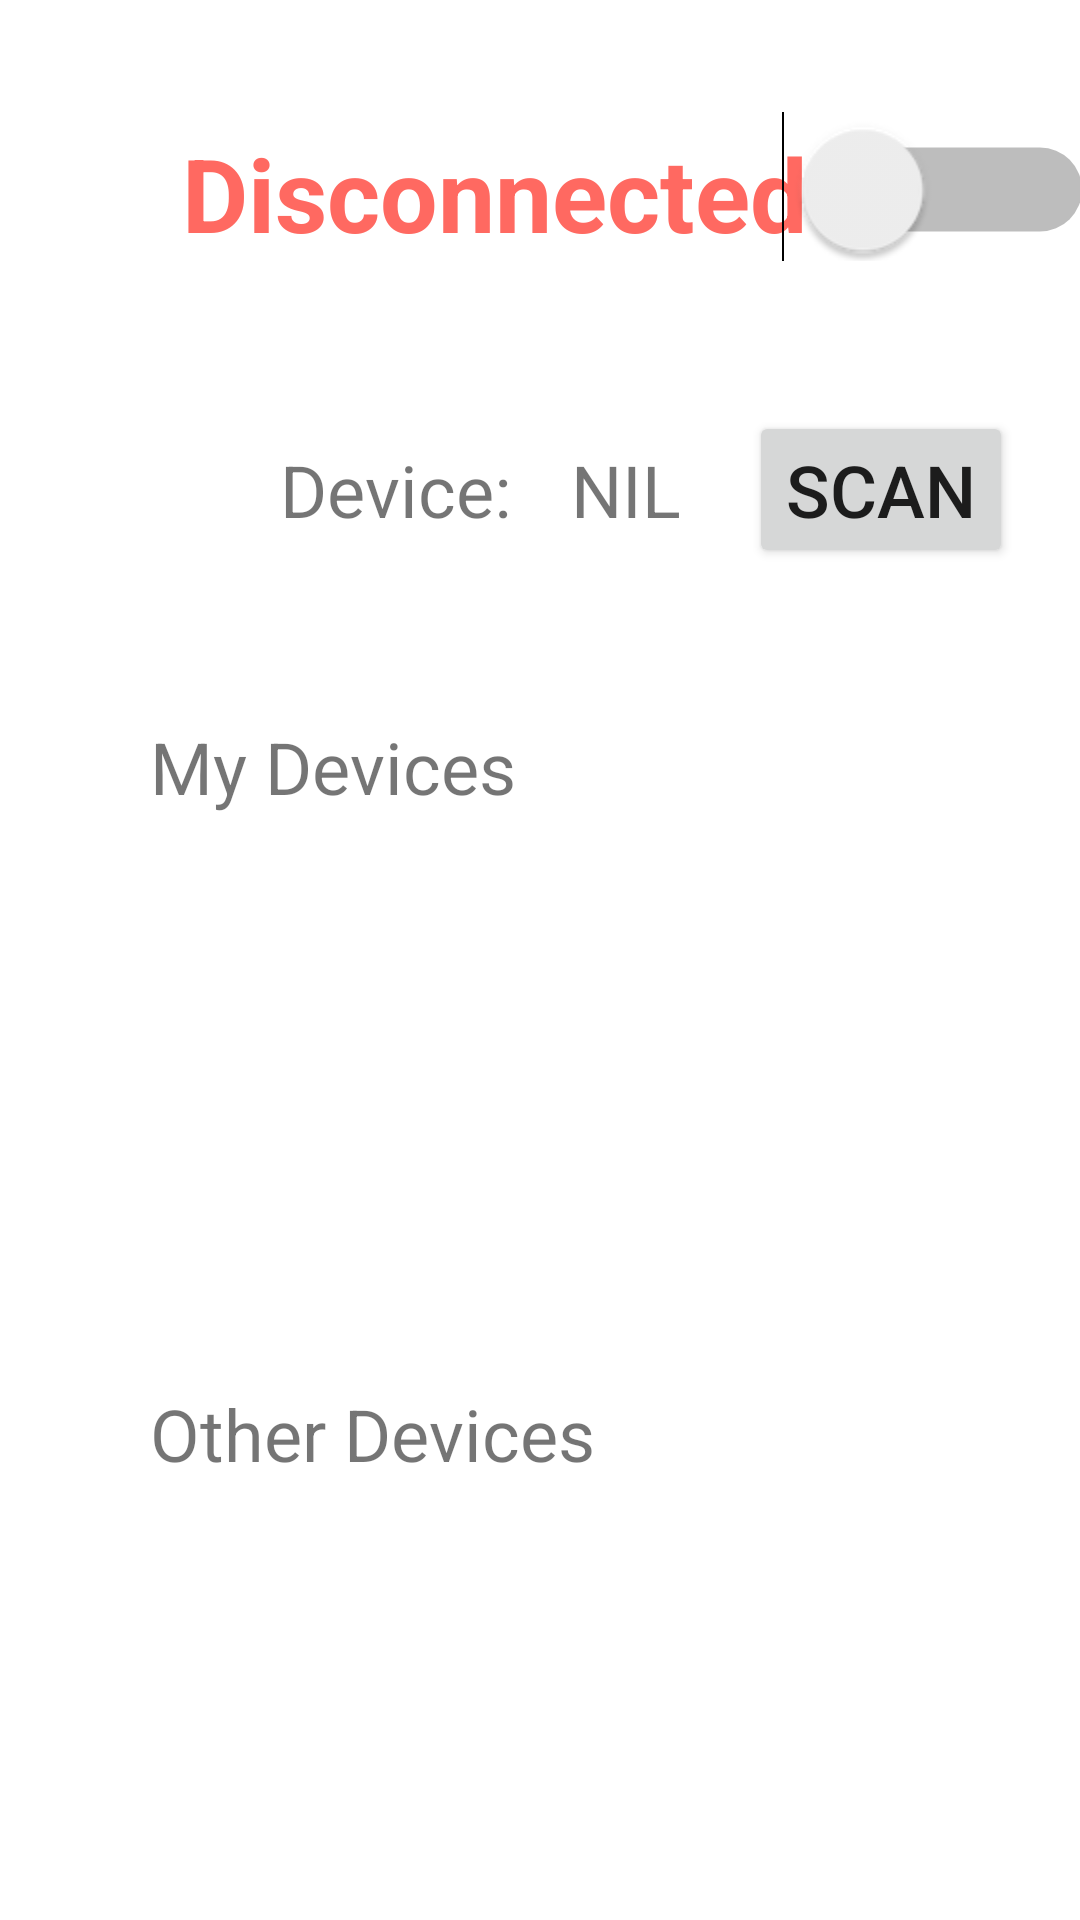

The Android layout XML behind this screen, and the referenced resources:
<!-- AndroidManifest.xml: application theme Theme.AndroidMDP2022 -->
<!-- res/layout/activity_bluetooth2.xml -->
<?xml version="1.0" encoding="utf-8"?>
<androidx.constraintlayout.widget.ConstraintLayout xmlns:android="http://schemas.android.com/apk/res/android"
    xmlns:app="http://schemas.android.com/apk/res-auto"
    xmlns:tools="http://schemas.android.com/tools"
    android:layout_width="match_parent"
    android:layout_height="match_parent"
    tools:context=".BluetoothFragment">

    <androidx.constraintlayout.widget.ConstraintLayout
        android:id="@+id/header"
        android:layout_width="match_parent"
        android:layout_height="0dp"
        app:layout_constraintEnd_toEndOf="parent"
        app:layout_constraintStart_toStartOf="parent"
        app:layout_constraintTop_toTopOf="parent">

        <TextView
            android:id="@+id/connectionStatus"
            android:layout_width="wrap_content"
            android:layout_height="wrap_content"
            android:text="Disconnected"
            android:textAlignment="center"
            android:textColor="#FF6961"
            android:textSize="34sp"
            android:textStyle="bold"
            app:layout_constraintBottom_toBottomOf="parent"
            app:layout_constraintEnd_toEndOf="parent"
            app:layout_constraintHorizontal_bias="0.4"
            app:layout_constraintStart_toStartOf="parent"
            app:layout_constraintTop_toTopOf="parent"
            app:layout_constraintVertical_bias="1.0" />

        <Switch
            android:id="@+id/switch_BT"
            android:layout_width="wrap_content"
            android:layout_height="wrap_content"
            android:layout_marginTop="50dp"
            android:layout_marginBottom="10dp"
            android:scaleX="2"
            android:scaleY="2"
            app:layout_constraintBottom_toBottomOf="parent"
            app:layout_constraintEnd_toEndOf="parent"
            app:layout_constraintStart_toEndOf="@+id/connectionStatus"
            app:layout_constraintTop_toTopOf="parent"
            app:layout_constraintVertical_bias="1.0" />

    </androidx.constraintlayout.widget.ConstraintLayout>

    <androidx.constraintlayout.widget.ConstraintLayout
        android:id="@+id/deviceStatus"
        android:layout_width="match_parent"
        android:layout_height="wrap_content"
        android:layout_marginTop="50dp"
        app:layout_constraintEnd_toEndOf="parent"
        app:layout_constraintStart_toStartOf="parent"
        app:layout_constraintTop_toBottomOf="@+id/header">

        <TextView
            android:id="@+id/deviceName"
            android:layout_width="wrap_content"
            android:layout_height="wrap_content"
            android:layout_marginStart="20dp"
            android:text="NIL"
            android:textAlignment="textStart"
            android:textSize="24sp"
            app:layout_constraintBottom_toBottomOf="parent"
            app:layout_constraintStart_toEndOf="@+id/textView5"
            app:layout_constraintTop_toTopOf="parent" />

        <TextView
            android:id="@+id/textView5"
            android:layout_width="wrap_content"
            android:layout_height="wrap_content"
            android:text="Device:"
            android:textSize="24sp"
            app:layout_constraintBottom_toBottomOf="parent"
            app:layout_constraintEnd_toEndOf="parent"
            app:layout_constraintHorizontal_bias="0.33"
            app:layout_constraintStart_toStartOf="parent"
            app:layout_constraintTop_toTopOf="parent" />

        <Button
            android:id="@+id/scanBTbutton"
            android:layout_width="wrap_content"
            android:layout_height="wrap_content"
            android:text="SCAN"
            android:textSize="24sp"
            app:layout_constraintBottom_toBottomOf="parent"
            app:layout_constraintEnd_toEndOf="parent"
            app:layout_constraintStart_toEndOf="@+id/deviceName"
            app:layout_constraintTop_toTopOf="parent" />
    </androidx.constraintlayout.widget.ConstraintLayout>

    <androidx.constraintlayout.widget.ConstraintLayout
        android:id="@+id/unconnectedBTContainer"
        android:layout_width="match_parent"
        android:layout_height="0dp"
        android:layout_marginTop="50dp"
        android:visibility="visible"
        app:layout_constraintEnd_toEndOf="parent"
        app:layout_constraintStart_toStartOf="parent"
        app:layout_constraintTop_toBottomOf="@+id/deviceStatus">

        <ListView
            android:id="@+id/pairedBTDevicesList"
            android:layout_width="match_parent"
            android:layout_height="150dp"
            android:layout_marginStart="50dp"
            android:layout_marginTop="20dp"
            android:layout_marginEnd="50dp"
            android:transcriptMode="alwaysScroll"
            app:layout_constraintEnd_toEndOf="parent"
            app:layout_constraintStart_toStartOf="parent"
            app:layout_constraintTop_toBottomOf="@+id/textView6">

        </ListView>

        <TextView
            android:id="@+id/textView6"
            android:layout_width="wrap_content"
            android:layout_height="wrap_content"
            android:layout_marginStart="50dp"
            android:text="My Devices"
            android:textSize="24sp"
            app:layout_constraintEnd_toEndOf="parent"
            app:layout_constraintHorizontal_bias="0.0"
            app:layout_constraintStart_toStartOf="parent"
            app:layout_constraintTop_toTopOf="parent" />

        <ListView
            android:id="@+id/connectedBTDevicesList"
            android:layout_width="match_parent"
            android:layout_height="220dp"
            android:layout_marginStart="50dp"
            android:layout_marginTop="20dp"
            android:layout_marginEnd="50dp"
            android:transcriptMode="alwaysScroll"
            app:layout_constraintBottom_toBottomOf="parent"
            app:layout_constraintEnd_toEndOf="parent"
            app:layout_constraintStart_toStartOf="parent"
            app:layout_constraintTop_toBottomOf="@+id/textView8" />

        <TextView
            android:id="@+id/textView8"
            android:layout_width="wrap_content"
            android:layout_height="wrap_content"
            android:layout_marginStart="50dp"
            android:layout_marginTop="20dp"
            android:text="Other Devices"
            android:textSize="24sp"
            app:layout_constraintEnd_toEndOf="parent"
            app:layout_constraintHorizontal_bias="0.0"
            app:layout_constraintStart_toStartOf="parent"
            app:layout_constraintTop_toBottomOf="@+id/pairedBTDevicesList" />

    </androidx.constraintlayout.widget.ConstraintLayout>

    <androidx.constraintlayout.widget.ConstraintLayout
        android:id="@+id/connectedBTContainer"
        android:layout_width="match_parent"
        android:layout_height="0dp"
        android:layout_marginTop="50dp"
        android:visibility="gone"
        app:layout_constraintBottom_toBottomOf="parent"
        app:layout_constraintEnd_toEndOf="parent"
        app:layout_constraintStart_toStartOf="parent"
        app:layout_constraintTop_toBottomOf="@+id/deviceStatus">

        <Button
            android:id="@+id/disconnectBTButton"
            android:layout_width="wrap_content"
            android:layout_height="wrap_content"
            android:text="DISCONNECT"
            android:textSize="24sp"
            app:layout_constraintEnd_toEndOf="parent"
            app:layout_constraintStart_toStartOf="parent"
            app:layout_constraintTop_toTopOf="parent" />

        <LinearLayout
            android:id="@+id/sendMessageContainer"
            android:layout_width="match_parent"
            android:layout_height="50dp"
            android:layout_marginStart="50dp"
            android:layout_marginEnd="50dp"
            android:layout_marginBottom="50dp"
            android:orientation="horizontal"
            app:layout_constraintBottom_toBottomOf="parent"
            app:layout_constraintEnd_toEndOf="parent"
            app:layout_constraintStart_toStartOf="parent">

            <EditText
                android:id="@+id/sendMessageField"
                android:layout_width="wrap_content"
                android:layout_height="match_parent"
                android:layout_weight="4"
                android:ems="10"
                android:inputType="textPersonName" />

            <ImageButton
                android:id="@+id/sendMessageButton"
                android:layout_width="wrap_content"
                android:layout_height="match_parent"
                android:layout_weight="1"
                app:srcCompat="@android:drawable/ic_menu_send" />

        </LinearLayout>

        <LinearLayout
            android:id="@+id/messagesContainer"
            android:layout_width="match_parent"
            android:layout_height="0dp"
            android:layout_marginStart="50dp"
            android:layout_marginTop="50dp"
            android:layout_marginEnd="50dp"
            android:layout_marginBottom="100dp"
            android:layout_weight="4"
            android:orientation="vertical"
            app:layout_constraintBottom_toTopOf="@+id/sendMessageContainer"
            app:layout_constraintEnd_toEndOf="parent"
            app:layout_constraintStart_toStartOf="parent"
            app:layout_constraintTop_toBottomOf="@+id/disconnectBTButton">

            <TextView
                android:id="@+id/BTMessagesLabel"
                android:layout_width="match_parent"
                android:layout_height="wrap_content"
                android:text="Messages"
                android:textSize="24sp" />

            <ListView
                android:id="@+id/BTMessages"
                android:layout_width="match_parent"
                android:layout_height="wrap_content"
                android:layout_marginTop="50dp"
                android:elevation="5dp"
                android:stackFromBottom="true"
                android:transcriptMode="alwaysScroll" />

        </LinearLayout>
    </androidx.constraintlayout.widget.ConstraintLayout>

</androidx.constraintlayout.widget.ConstraintLayout>
<!-- resources referenced by this layout -->
<resources>
  <style name="Theme.AndroidMDP2022" parent="Theme.MaterialComponents.DayNight.DarkActionBar">
          
          <item name="colorPrimary">@color/purple_500</item>
          <item name="colorPrimaryVariant">@color/purple_700</item>
          <item name="colorOnPrimary">@color/white</item>
          
          <item name="colorSecondary">@color/teal_200</item>
          <item name="colorSecondaryVariant">@color/teal_700</item>
          <item name="colorOnSecondary">@color/black</item>
          
          <item name="android:statusBarColor" tools:targetApi="l">?attr/colorPrimaryVariant</item>
          
      </style>
  <color name="purple_500">#FF3700B3</color>
  <color name="purple_700">#583579</color>
  <color name="white">#FFFFFFFF</color>
  <color name="teal_200">#FF03DAC5</color>
  <color name="teal_700">#FF018786</color>
  <color name="black">#FF000000</color>
</resources>
